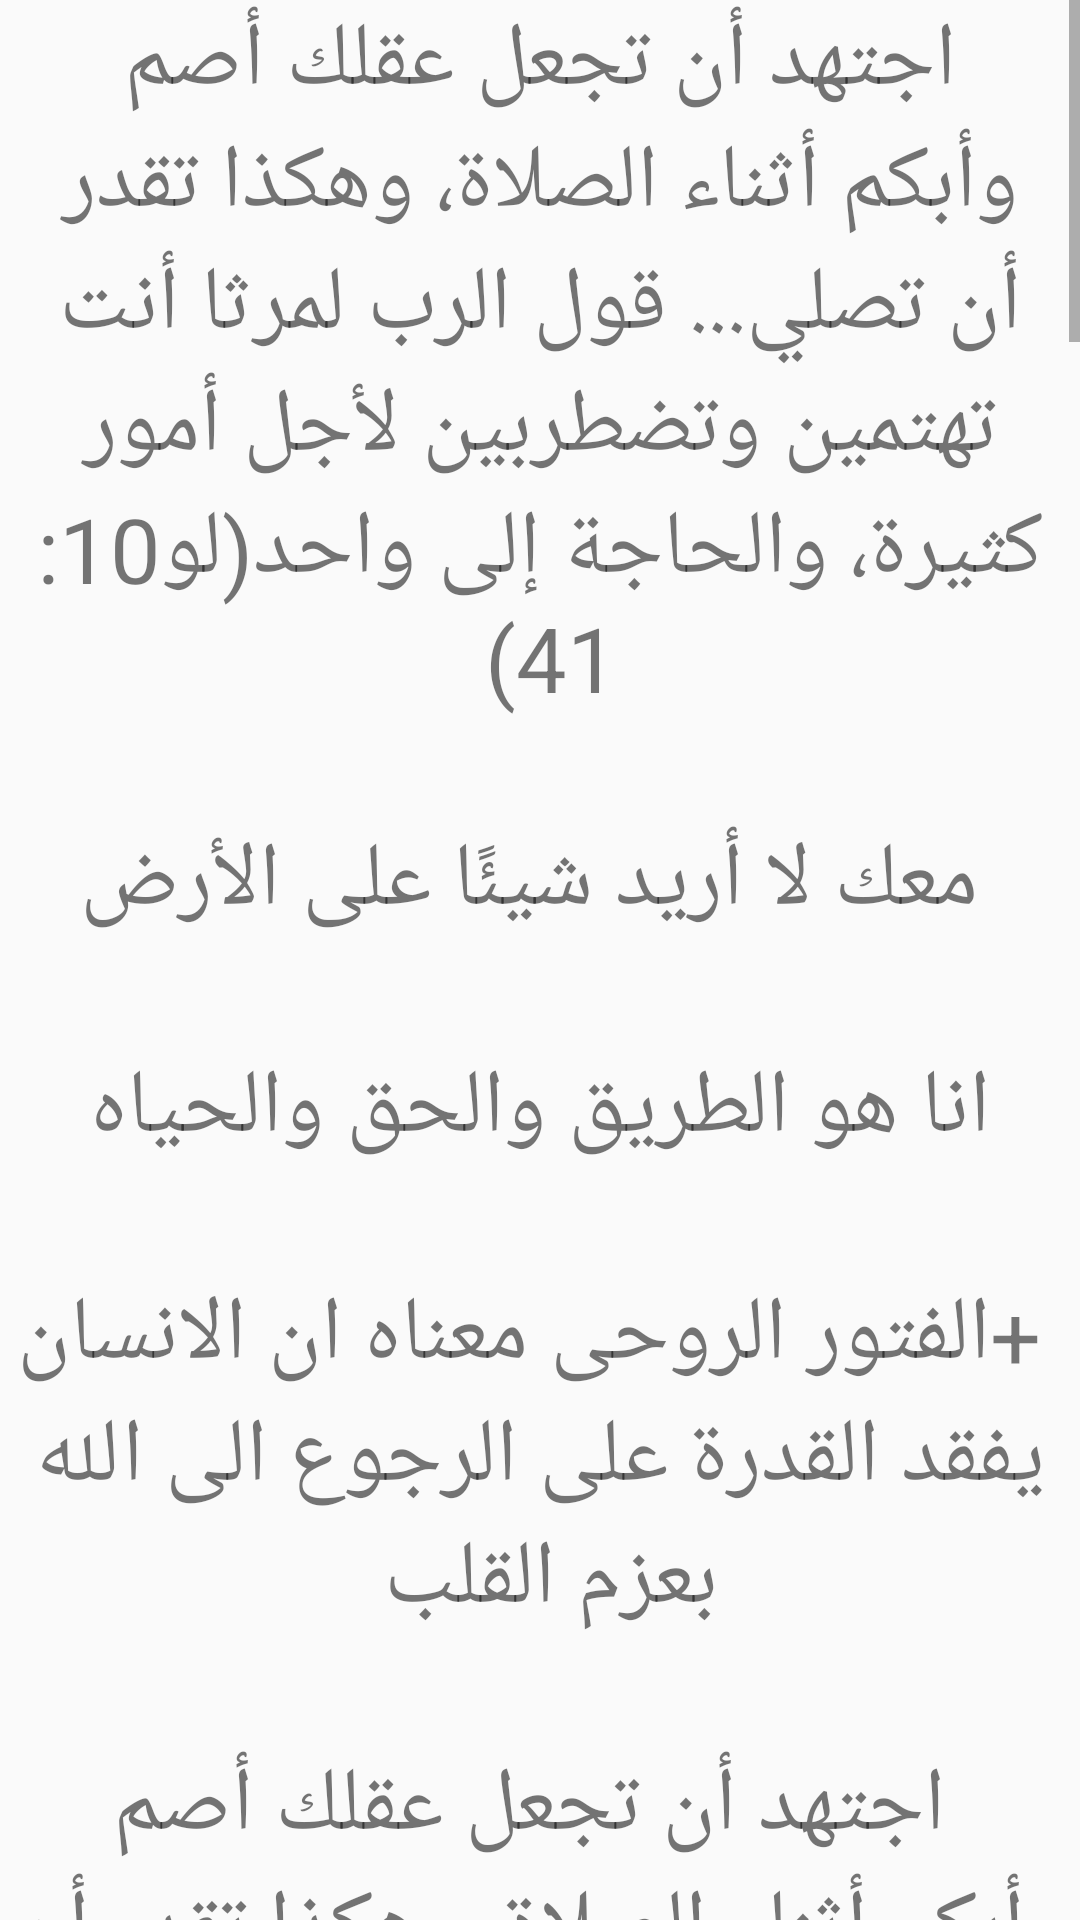

Android layout source for this screen:
<!-- AndroidManifest.xml: application theme as -->
<!-- res/layout/activity_fathers.xml -->
<?xml version="1.0" encoding="utf-8"?>
<RelativeLayout xmlns:android="http://schemas.android.com/apk/res/android"
    xmlns:tools="http://schemas.android.com/tools"
    android:id="@+id/activity_fathers"
    android:layout_width="match_parent"
    android:layout_height="match_parent"
    android:paddingBottom="@dimen/activity_vertical_margin"
    android:paddingLeft="@dimen/activity_horizontal_margin"
    android:paddingRight="@dimen/activity_horizontal_margin"
    android:paddingTop="@dimen/activity_vertical_margin"
    tools:context="com.example.steven.testnavbargpsconf.Fathers">

    <TextView
        android:text="@string/fatherString"
        android:gravity="center"
        android:layout_width="match_parent"
        android:layout_height="match_parent"
        android:id="@+id/fatherText"
        android:textSize="30dp"
        android:scrollbars = "vertical"/>
</RelativeLayout>
<!-- resources referenced by this layout -->
<resources>
  <string name="fatherString">
      اجتهد أن تجعل عقلك أصم وأبكم أثناء الصلاة، وهكذا تقدر أن تصلي...
  قول الرب لمرثا "أنت تهتمين وتضطربين لأجل أمور كثيرة، والحاجة إلى واحد" (لو10: 41)
  \n\n
  "معك لا أريد شيئًا على الأرض"
  \n\n
  انا هو الطريق والحق والحياه
  \n\n
  +الفتور الروحى معناه ان الانسان يفقد القدرة على الرجوع الى الله بعزم القلب
  \n\n
  اجتهد أن تجعل عقلك أصم وأبكم أثناء الصلاة، وهكذا تقدر أن تصلي...
  \n\n
  كل عمل انتقامي تأتيه ضد أخ آذاك، سيكون حجر عثرة وقت الصلاة...
  \n\n
  يا أبنى إذا تمسكت بوصايا الرب، عجز الجفاف أو الفتور أن يبعدك عن الرب. لذلك فتِّش قلبك بدقة، وأكشف أفكارك للرب، وأبحث عن النوايا الخفية التي تقودك للخطية
  \n\n
  +التوهان هو نقص في الحرارة الروحية، والكتاب يطلب منا أن نكون" حارين في الروح "
  الانشغال بخطايا الآخرين، والحديث الدائم عنها يشبه إلي حد كبير الجيش الذي يري أن قسماً منه انضم إلي صفوف الأعداء، لذلك علينا أن لا نساعد قوات الظلمة علي نشار "الإحباط" والإخفاق في السلوك المقدس.
  \n\n
  يارب انت ترشدنا و لكننا نتركك و نبحث عن ارشاد العالم وتعزياته ثم نفشل فنجدك كما كنت عندئذ نحس بخطائنا نحوك
  \n\n
  نار ليضيء لهم لكي يمشوا نهارا وليلا الله سمح لهم بالتوهان بعيدا عن الطريق السهل لكنه كان هو قايدهم فكيف يضلون
  \n\n
  راجع نفسك كل يوم فى أى شئ أخطأت فإذا صلبت من أجل خطاياك يغفرها لك الله
  \n\n
  لا تكن قاسي القلب على أخيك فاننا جميعا قد تغلبنا الأفكار الشريره
  \n\n
  ان سرت فى وادى ظل الموت لا اخاف شرا لانك انت معى عصاك و عكازك هما يعزياننى
  \n\n
  ليس جهاد أعظم من أن تصلي دائما لله .. لأن الإنسان كلما أراد أن يصلي كل حين .. حاولت الشياطين منعه لأنهم يعلمون أنه لا يبطل قوتهم شئ سوي الصلاة ..
  \n\n
  إذا فقدت كل شئ و بقيت ثقتك في الله . فأنت لم تفقد شيئا
  \n\n
  اتضع في كل شئ . و أن كنت تعرف كل الحكمة فاجعل كلامك آخر الكل لأنك بذلك تكمل كل شئ .
  \n\n
  + أخطر ما في الخطيه انها انفصال عن الله .انفصال في القلب والحب وفي المشيئه ايضا والعمل. (قداسة البابا شنوده الثالث)
  \n\n
  أن ضعفت يوماً فاعرف أنك نسيت قوة الله.
  \n\n
  لا توجد ضيقة دائمة تستمر مدى الحياة لذلك في كل تجربة تمر بك قل : مصيرها تنتهي . سيأتي عليها وقت وتعبر فيه بسلام . إنما خلال هذا الوقت ينبغي أن تحتفظ بهدوئك وأعصابك ، فلا تضعف ولاتنهار ولاتفقد الثقة
  </string>
  <style name="as" parent="Theme.AppCompat.Light.DarkActionBar">
          
          <item name="colorPrimary">#000000</item>
          <item name="colorPrimaryDark">#000000</item>
          <item name="colorAccent">@color/colorAccent</item>
      </style>
  <!-- not gathered from this repository: default colours our renderer supplied (Android Studio template values) -->
  <color name="colorAccent">#FF03DAC5</color>
</resources>
